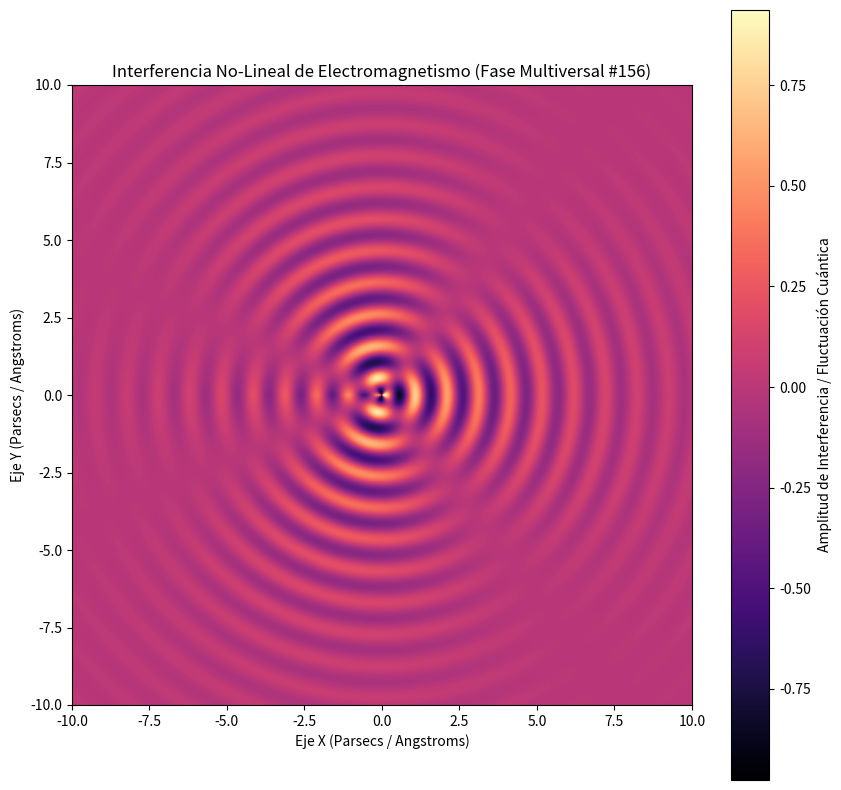

Generate this figure with matplotlib:
%matplotlib inline
# Simulación Multiversal: Electromagnetismo - Variante 156
import numpy as np
import matplotlib.pyplot as plt

# Parámetros Físicos No-Lineales
omega_1 = 6.137
omega_2 = 1.717
lambda_decay = 0.282
phase_shift = 1.169

x = np.linspace(-10, 10, 800)
y = np.linspace(-10, 10, 800)
X, Y = np.meshgrid(x, y)

# Dinámica de Fluidos / Campos Tensor-Escalares (Fase Multiversal)
R = np.sqrt(X**2 + Y**2) + 1e-5
Z = (np.sin(omega_1 * R + phase_shift) * np.cos(omega_2 * np.arctan2(Y, X))) * np.exp(-lambda_decay * R)

plt.figure(figsize=(10, 10))
plt.imshow(Z, cmap='magma', extent=[-10, 10, -10, 10], origin='lower')
plt.colorbar(label='Amplitud de Interferencia / Fluctuación Cuántica')
plt.title(r'Interferencia No-Lineal de Electromagnetismo (Fase Multiversal #156)')
plt.xlabel('Eje X (Parsecs / Angstroms)')
plt.ylabel('Eje Y (Parsecs / Angstroms)')
plt.show()
